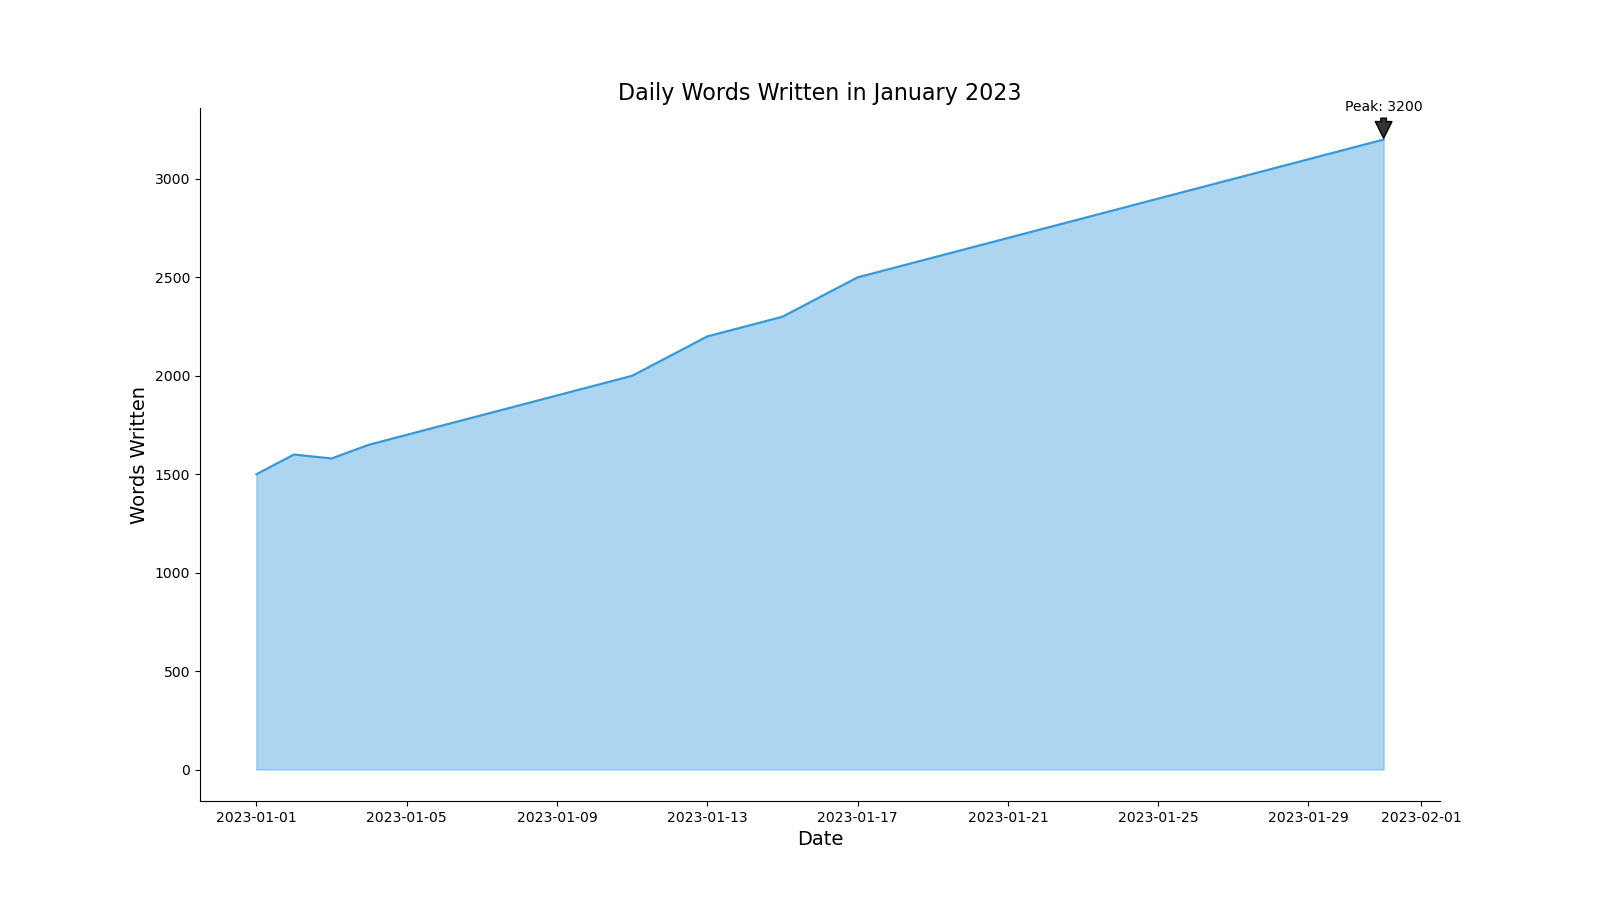

The data file committed next to this chart (first rows):
Date, Words_Written
2023-01-01, 1500
2023-01-02, 1600
2023-01-03, 1580
2023-01-04, 1650
2023-01-05, 1700
2023-01-06, 1750
2023-01-07, 1800
2023-01-08, 1850
2023-01-09, 1900
2023-01-10, 1950
2023-01-11, 2000
2023-01-12, 2100
2023-01-13, 2200
2023-01-14, 2250
2023-01-15, 2300
2023-01-16, 2400
2023-01-17, 2500
2023-01-18, 2550
2023-01-19, 2600
2023-01-20, 2650
2023-01-21, 2700
2023-01-22, 2750
2023-01-23, 2800
2023-01-24, 2850
2023-01-25, 2900
2023-01-26, 2950
2023-01-27, 3000
2023-01-28, 3050
2023-01-29, 3100
2023-01-30, 3150
2023-01-31, 3200
